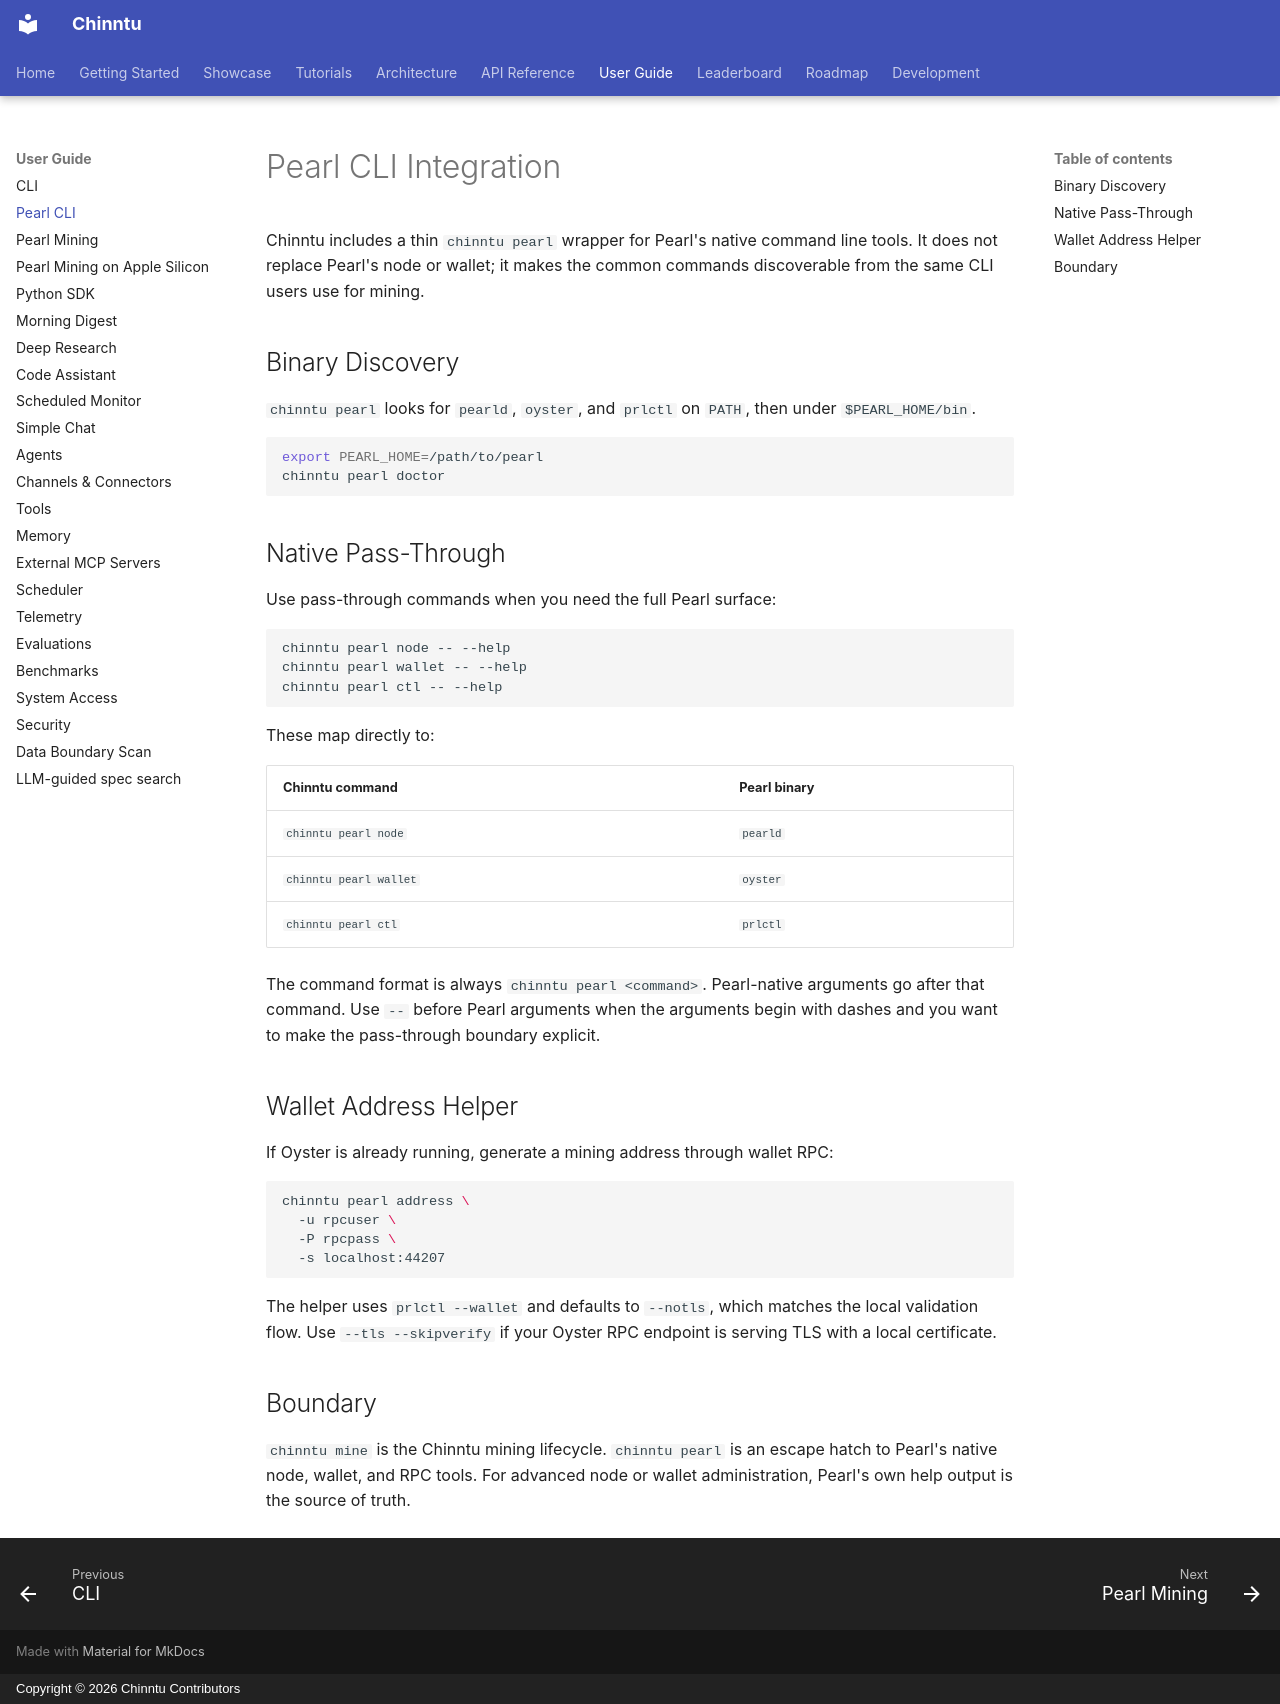

repository: jogender18/Chinntu · page: user-guide/pearl/index.html · generator: mkdocs · copyright: Copyright © 2026 Chinntu Contributors

# Pearl CLI Integration

Chinntu includes a thin `chinntu pearl` wrapper for Pearl's native command
line tools. It does not replace Pearl's node or wallet; it makes the common
commands discoverable from the same CLI users use for mining.

## Binary Discovery

`chinntu pearl` looks for `pearld`, `oyster`, and `prlctl` on `PATH`, then under
`$PEARL_HOME/bin`.

```bash
export PEARL_HOME=/path/to/pearl
chinntu pearl doctor
```

## Native Pass-Through

Use pass-through commands when you need the full Pearl surface:

```bash
chinntu pearl node -- --help
chinntu pearl wallet -- --help
chinntu pearl ctl -- --help
```

These map directly to:

| Chinntu command | Pearl binary |
|---|---|
| `chinntu pearl node` | `pearld` |
| `chinntu pearl wallet` | `oyster` |
| `chinntu pearl ctl` | `prlctl` |

The command format is always `chinntu pearl <command>`. Pearl-native arguments
go after that command. Use `--` before Pearl arguments when the arguments begin
with dashes and you want to make the pass-through boundary explicit.

## Wallet Address Helper

If Oyster is already running, generate a mining address through wallet RPC:

```bash
chinntu pearl address \
  -u rpcuser \
  -P rpcpass \
  -s localhost:44207
```

The helper uses `prlctl --wallet` and defaults to `--notls`, which matches the
local validation flow. Use `--tls --skipverify` if your Oyster RPC endpoint is
serving TLS with a local certificate.

## Boundary

`chinntu mine` is the Chinntu mining lifecycle. `chinntu pearl` is an escape
hatch to Pearl's native node, wallet, and RPC tools. For advanced node or
wallet administration, Pearl's own help output is the source of truth.
